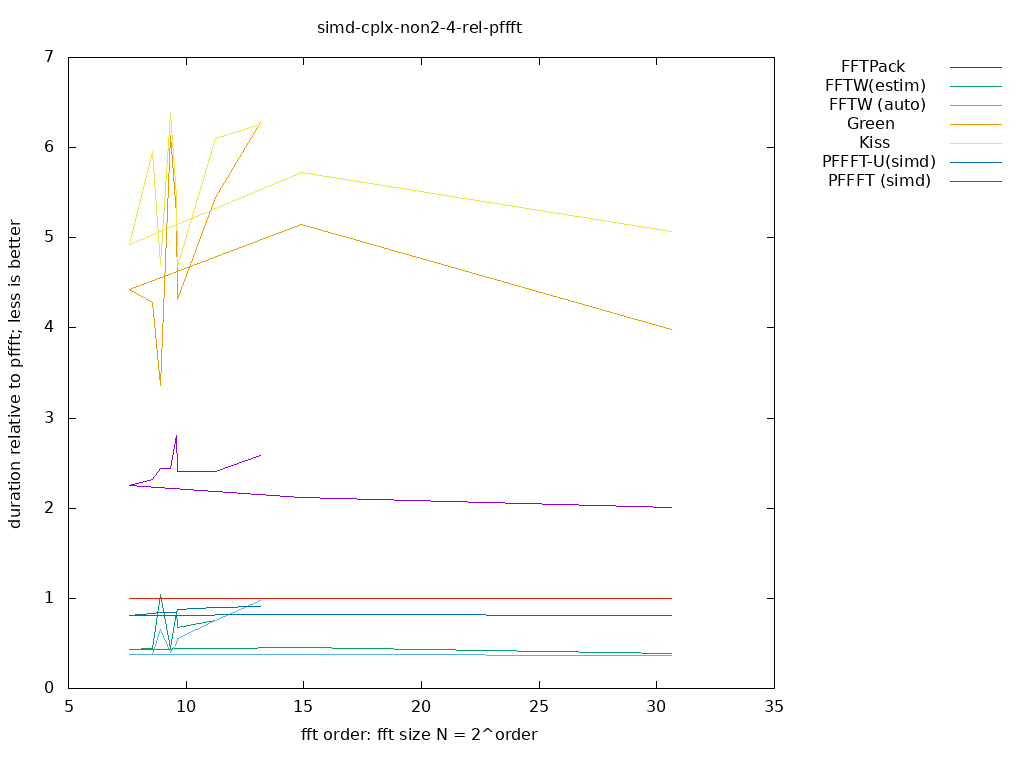

Data behind this chart, as committed beside it:
size, log2, FFTPack, FFTW(estim), FFTW (auto), Green, Kiss, PFFFT-U(simd), PFFFT (simd), 
1663988589, 30.63, 2.003, 0.3877, 0.3654, 3.977, 5.067, 0.8084, 1, 
30323, 14.89, 2.123, 0.45, 0.3789, 5.147, 5.721, 0.826, 1, 
192, 7.585, 2.248, 0.4341, 0.3809, 4.431, 4.92, 0.8092, 1, 
384, 8.585, 2.323, 0.4412, 0.3755, 4.284, 5.959, 0.8327, 1, 
480, 8.907, 2.439, 1.047, 0.6548, 3.363, 4.708, 0.8471, 1, 
640, 9.322, 2.442, 0.442, 0.4041, 6.133, 6.383, 0.8472, 1, 
768, 9.585, 2.803, 0.8499, 0.4979, 5.261, 5.457, 0.8434, 1, 
800, 9.644, 2.405, 0.6813, 0.5538, 4.32, 4.679, 0.8759, 1, 
2400, 11.23, 2.406, 0.7494, 0.7494, 5.452, 6.098, 0.9017, 1, 
9216, 13.17, 2.588, 0.9735, 0.9735, 6.283, 6.256, 0.9073, 1, 
